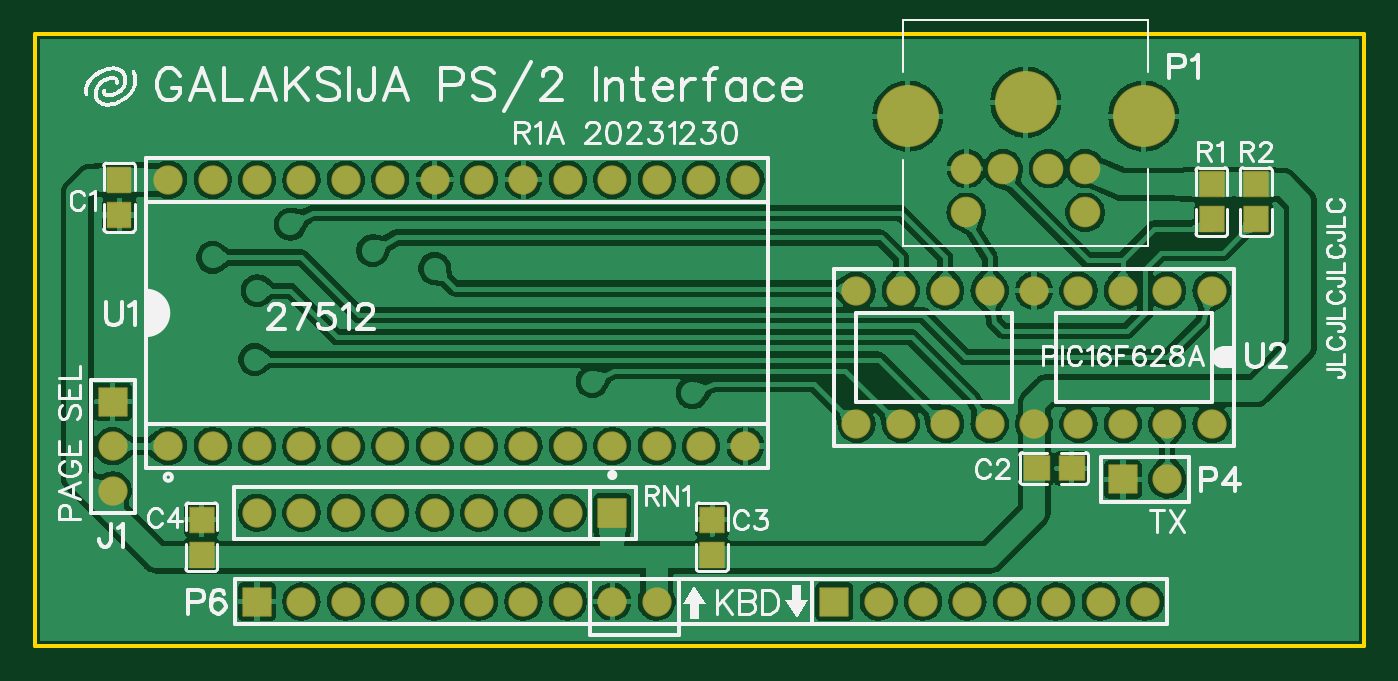
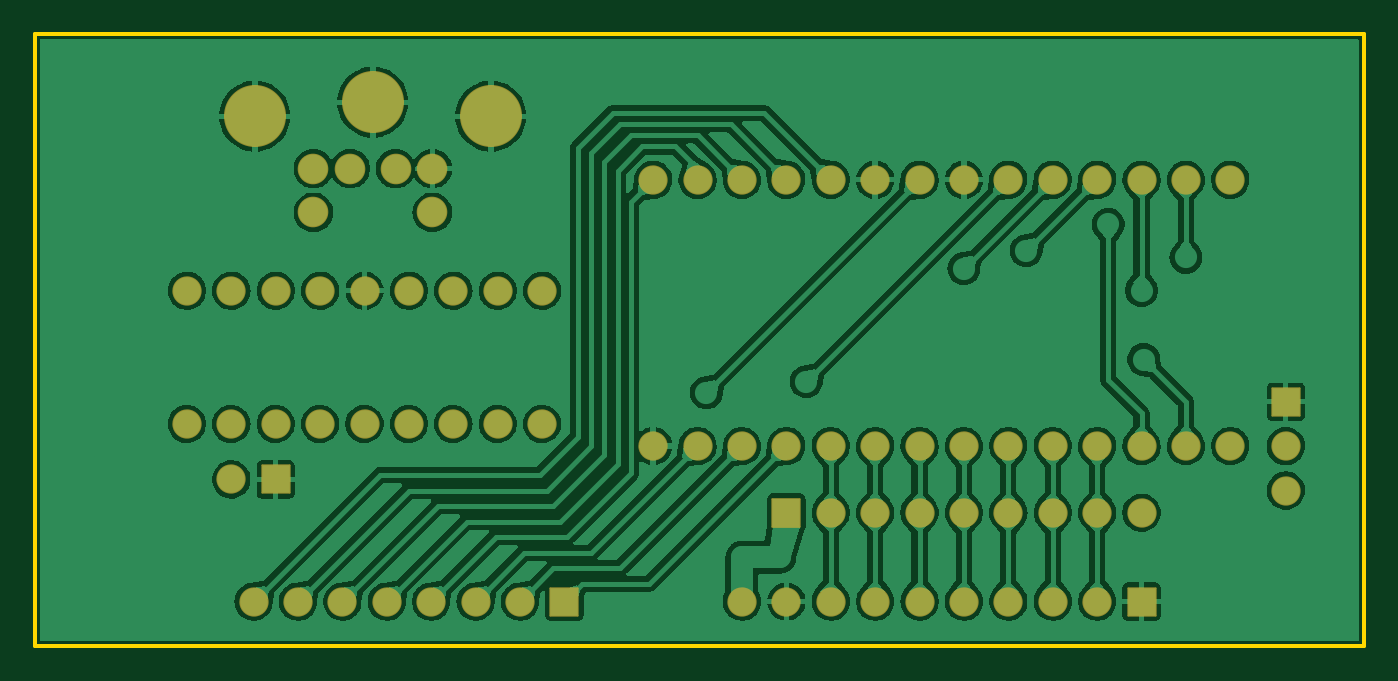
Circuit board: 9 layer files. Board 76.0 x 35.0 mm.
- drill: Drill_PTH_Through.DRL (2312 bytes)
- drill: Drill_PTH_Through_Via.DRL (694 bytes)
- outline: Gerber_BoardOutlineLayer.GKO (498 bytes)
- bottom_copper: Gerber_BottomLayer.GBL (103026 bytes)
- bottom_mask: Gerber_BottomSolderMaskLayer.GBS (3018 bytes)
- top_copper: Gerber_TopLayer.GTL (113838 bytes)
- paste: Gerber_TopPasteMaskLayer.GTP (2586 bytes)
- top_silk: Gerber_TopSilkscreenLayer.GTO (37449 bytes)
- top_mask: Gerber_TopSolderMaskLayer.GTS (3597 bytes)

=== drill: Drill_PTH_Through.DRL ===
M48
INCH,LZ
;FILE_FORMAT=2:4
;TYPE=PLATED
;Layer: PTH_Through
;EasyEDA v6.5.39, 2024-02-04 18:14:41
;2f83d60dcc7a4208ae63cd86e36a5a3b,5509f98a9368439c9cde498926e245b9,10
;Gerber Generator version 0.2
;Holesize 1 = 0.0200 inch
T01C0.0200
;Holesize 2 = 0.0300 inch
T02C0.0300
;Holesize 3 = 0.0350 inch
T03C0.0350
;Holesize 4 = 0.0430 inch
T04C0.0430
;Holesize 5 = 0.0910 inch
T05C0.0910
%
G05
G90
T01
X014800Y005700
X004950Y006450
X004000Y008750
X005750Y009500
X005000Y008000
X009000Y008500
X007600Y008900
X012550Y005950
X001900Y008950
X003350Y008200
X003000Y005500
X003000Y001000
X003500Y011500
X019000Y004350
X024500Y002750
X022000Y006000
X027450Y007200
X001000Y011500
X001000Y002000
X028500Y001250
X028500Y012500
X028500Y004500
X013900Y002750
X014500Y008650
X010950Y008600
X008500Y005750
X003750Y003600
X024450Y009450
X015550Y005350
T02
X026500Y005000
X025500Y005000
X024500Y005000
X023500Y005000
X022500Y005000
X021500Y005000
X020500Y005000
X019500Y005000
X018500Y005000
X018500Y008000
X019500Y008000
X020500Y008000
X021500Y008000
X022500Y008000
X023500Y008000
X024500Y008000
X025500Y008000
X026500Y008000
X003000Y010500
X004000Y010500
X005000Y010500
X006000Y010500
X007000Y010500
X008000Y010500
X009001Y010500
X010000Y010500
X011000Y010500
X012000Y010500
X013000Y010500
X014000Y010500
X015000Y010500
X016000Y010500
X016000Y004500
X015000Y004500
X014000Y004500
X013000Y004500
X012000Y004500
X011000Y004500
X010000Y004500
X009000Y004500
X008000Y004500
X007000Y004500
X006000Y004500
X005000Y004500
X004000Y004500
X003000Y004500
T03
X010000Y001000
X005000Y001000
X006000Y001000
X007000Y001000
X008000Y001000
X009000Y001000
X011000Y001000
X012000Y001000
X013000Y001000
X014000Y001000
X018000Y001000
X019000Y001000
X020000Y001000
X021000Y001000
X022000Y001000
X023000Y001000
X024000Y001000
X025000Y001000
X001750Y003500
X001750Y004500
X001750Y005500
X024500Y003750
X025500Y003750
X013000Y003000
X012000Y003000
X011000Y003000
X010000Y003000
X009000Y003000
X008000Y003000
X007000Y003000
X006000Y003000
X005000Y003000
T04
X021800Y010750G85X021800Y010750
X022824Y010750G85X022824Y010750
X020973Y010750G85X020973Y010750
X023650Y010750G85X023650Y010750
X020973Y009766G85X020973Y009766
X023650Y009766G85X023650Y009766
T05
X019654Y011931G85X019654Y011931
X022312Y012246G85X022312Y012246
X024969Y011931G85X024969Y011931
M30

=== drill: Drill_PTH_Through_Via.DRL ===
M48
INCH,LZ
;FILE_FORMAT=2:4
;TYPE=PLATED
;Layer: PTH_Through_Via
;EasyEDA v6.5.39, 2024-02-04 18:14:41
;2f83d60dcc7a4208ae63cd86e36a5a3b,5509f98a9368439c9cde498926e245b9,10
;Gerber Generator version 0.2
;Holesize 1 = 0.0200 inch
T01C0.0200
%
G05
G90
T01
X014800Y005700
X004950Y006450
X004000Y008750
X005750Y009500
X005000Y008000
X009000Y008500
X007600Y008900
X012550Y005950
X001900Y008950
X003350Y008200
X003000Y005500
X003000Y001000
X003500Y011500
X019000Y004350
X024500Y002750
X022000Y006000
X027450Y007200
X001000Y011500
X001000Y002000
X028500Y001250
X028500Y012500
X028500Y004500
X013900Y002750
X014500Y008650
X010950Y008600
X008500Y005750
X003750Y003600
X024450Y009450
X015550Y005350
M30

=== outline: Gerber_BoardOutlineLayer.GKO ===
G04 Layer: BoardOutlineLayer*
G04 EasyEDA v6.5.39, 2024-02-04 18:14:41*
G04 2f83d60dcc7a4208ae63cd86e36a5a3b,5509f98a9368439c9cde498926e245b9,10*
G04 Gerber Generator version 0.2*
G04 Scale: 100 percent, Rotated: No, Reflected: No *
G04 Dimensions in inches *
G04 leading zeros omitted , absolute positions ,3 integer and 6 decimal *
%FSLAX36Y36*%
%MOIN*%

%ADD10C,0.0100*%
D10*
X2992119Y1377950D02*
G01*
X2992119Y0D01*
X0Y0D01*
X0Y1377950D01*
X0Y1377950D02*
G01*
X2992119Y1377950D01*

%LPD*%
M02*

=== bottom_copper: Gerber_BottomLayer.GBL (103026 bytes, source omitted) ===
=== bottom_mask: Gerber_BottomSolderMaskLayer.GBS ===
G04 Layer: BottomSolderMaskLayer*
G04 EasyEDA v6.5.39, 2024-02-04 18:14:41*
G04 2f83d60dcc7a4208ae63cd86e36a5a3b,5509f98a9368439c9cde498926e245b9,10*
G04 Gerber Generator version 0.2*
G04 Scale: 100 percent, Rotated: No, Reflected: No *
G04 Dimensions in inches *
G04 leading zeros omitted , absolute positions ,3 integer and 6 decimal *
%FSLAX36Y36*%
%MOIN*%

%AMMACRO1*1,1,$1,$2,$3*1,1,$1,$4,$5*1,1,$1,0-$2,0-$3*1,1,$1,0-$4,0-$5*20,1,$1,$2,$3,$4,$5,0*20,1,$1,$4,$5,0-$2,0-$3,0*20,1,$1,0-$2,0-$3,0-$4,0-$5,0*20,1,$1,0-$4,0-$5,$2,$3,0*4,1,4,$2,$3,$4,$5,0-$2,0-$3,0-$4,0-$5,$2,$3,0*%
%ADD10C,0.0660*%
%ADD11MACRO1,0.004X-0.031X0.031X0.031X0.031*%
%ADD12MACRO1,0.004X0.031X0.031X0.031X-0.031*%
%ADD13C,0.0690*%
%ADD14C,0.1398*%
%ADD15MACRO1,0.004X0.031X-0.0315X-0.031X-0.0315*%

%LPD*%
D10*
G01*
X2650000Y500000D03*
G01*
X2550000Y500000D03*
G01*
X2450000Y500000D03*
G01*
X2350000Y500000D03*
G01*
X2250000Y500000D03*
G01*
X2150000Y500000D03*
G01*
X2050000Y500000D03*
G01*
X1950000Y500000D03*
G01*
X1850000Y500000D03*
G01*
X1850000Y800000D03*
G01*
X1950000Y800000D03*
G01*
X2050000Y800000D03*
G01*
X2150000Y800000D03*
G01*
X2250000Y800000D03*
G01*
X2350000Y800000D03*
G01*
X2450000Y800000D03*
G01*
X2550000Y800000D03*
G01*
X2650000Y800000D03*
G01*
X300000Y1050000D03*
G01*
X400000Y1050000D03*
G01*
X500000Y1050000D03*
G01*
X600000Y1050000D03*
G01*
X700000Y1050000D03*
G01*
X800000Y1050000D03*
G01*
X900060Y1050000D03*
G01*
X1000000Y1050000D03*
G01*
X1100000Y1050000D03*
G01*
X1200000Y1050000D03*
G01*
X1300000Y1050000D03*
G01*
X1400000Y1050000D03*
G01*
X1500000Y1050000D03*
G01*
X1600000Y1050000D03*
G01*
X1600000Y450000D03*
G01*
X1500000Y450000D03*
G01*
X1400000Y450000D03*
G01*
X1300000Y450000D03*
G01*
X1200000Y450000D03*
G01*
X1100000Y450000D03*
G01*
X1000000Y450000D03*
G01*
X900000Y450000D03*
G01*
X800000Y450000D03*
G01*
X700000Y450000D03*
G01*
X600000Y450000D03*
G01*
X500000Y450000D03*
G01*
X400000Y450000D03*
G01*
X300000Y450000D03*
G01*
X1000000Y100000D03*
D11*
G01*
X500000Y100000D03*
D10*
G01*
X600000Y100000D03*
G01*
X700000Y100000D03*
G01*
X800000Y100000D03*
G01*
X900000Y100000D03*
G01*
X1100000Y100000D03*
G01*
X1200000Y100000D03*
G01*
X1300000Y100000D03*
G01*
X1400000Y100000D03*
D11*
G01*
X1800000Y100000D03*
D10*
G01*
X1900000Y100000D03*
G01*
X2000000Y100000D03*
G01*
X2100000Y100000D03*
G01*
X2200000Y100000D03*
G01*
X2300000Y100000D03*
G01*
X2400000Y100000D03*
G01*
X2500000Y100000D03*
G01*
X175000Y350000D03*
G01*
X175000Y450000D03*
D12*
G01*
X175000Y550000D03*
D13*
G01*
X2180000Y1075000D03*
G01*
X2282359Y1075000D03*
G01*
X2097319Y1075000D03*
G01*
X2365039Y1075000D03*
G01*
X2097319Y976579D03*
G01*
X2365039Y976579D03*
D14*
G01*
X1965429Y1193110D03*
G01*
X2231180Y1224609D03*
G01*
X2496930Y1193110D03*
D11*
G01*
X2450000Y375000D03*
D10*
G01*
X2550000Y375000D03*
D15*
G01*
X1300000Y300000D03*
D10*
G01*
X1200000Y300000D03*
G01*
X1100000Y300000D03*
G01*
X1000000Y300000D03*
G01*
X900000Y300000D03*
G01*
X800000Y300000D03*
G01*
X700000Y300000D03*
G01*
X600000Y300000D03*
G01*
X500000Y300000D03*
M02*

=== top_copper: Gerber_TopLayer.GTL (113838 bytes, source omitted) ===
=== paste: Gerber_TopPasteMaskLayer.GTP ===
G04 Layer: TopPasteMaskLayer*
G04 EasyEDA v6.5.39, 2024-02-04 18:14:41*
G04 2f83d60dcc7a4208ae63cd86e36a5a3b,5509f98a9368439c9cde498926e245b9,10*
G04 Gerber Generator version 0.2*
G04 Scale: 100 percent, Rotated: No, Reflected: No *
G04 Dimensions in inches *
G04 leading zeros omitted , absolute positions ,3 integer and 6 decimal *
%FSLAX36Y36*%
%MOIN*%

%AMMACRO1*21,1,$1,$2,0,0,$3*%
%ADD10R,0.0532X0.0555*%
%ADD11MACRO1,0.0532X0.0555X0.0000*%

%LPD*%
G36*
X1500600Y310940D02*
G01*
X1498620Y308980D01*
X1498620Y263700D01*
X1500600Y261740D01*
X1517120Y261920D01*
X1517120Y279260D01*
X1534840Y279260D01*
X1534840Y261540D01*
X1550980Y261740D01*
X1552960Y263700D01*
X1552960Y308980D01*
X1550980Y310940D01*
G37*
G36*
X1500600Y226300D02*
G01*
X1498620Y224340D01*
X1498620Y179060D01*
X1500600Y177079D01*
X1550980Y177079D01*
X1552960Y179060D01*
X1552960Y224340D01*
X1550980Y226300D01*
X1534840Y226100D01*
X1534840Y208780D01*
X1517120Y208780D01*
X1517120Y226300D01*
G37*
G36*
X350600Y310940D02*
G01*
X348620Y308980D01*
X348620Y263700D01*
X350600Y261740D01*
X367120Y261920D01*
X367120Y279260D01*
X384840Y279260D01*
X384840Y261540D01*
X400980Y261740D01*
X402960Y263700D01*
X402960Y308980D01*
X400980Y310940D01*
G37*
G36*
X350600Y226300D02*
G01*
X348620Y224340D01*
X348620Y179060D01*
X350600Y177079D01*
X400980Y177079D01*
X402960Y179060D01*
X402960Y224340D01*
X400980Y226300D01*
X384840Y226100D01*
X384840Y208780D01*
X367120Y208780D01*
X367120Y226300D01*
G37*
G36*
X180159Y993460D02*
G01*
X164020Y993259D01*
X162040Y991300D01*
X162040Y946020D01*
X164020Y944060D01*
X214400Y944060D01*
X216380Y946020D01*
X216380Y991300D01*
X214400Y993259D01*
X197880Y993080D01*
X197880Y975740D01*
X180159Y975740D01*
G37*
G36*
X164020Y1077920D02*
G01*
X162040Y1075940D01*
X162040Y1030660D01*
X164020Y1028700D01*
X180159Y1028900D01*
X180159Y1046220D01*
X197880Y1046220D01*
X197880Y1028700D01*
X214400Y1028700D01*
X216380Y1030660D01*
X216380Y1075940D01*
X214400Y1077920D01*
G37*
G36*
X2313700Y426380D02*
G01*
X2311740Y424400D01*
X2311920Y407879D01*
X2329260Y407879D01*
X2329260Y390160D01*
X2311540Y390160D01*
X2311740Y374020D01*
X2313700Y372040D01*
X2358980Y372040D01*
X2360940Y374020D01*
X2360940Y424400D01*
X2358980Y426380D01*
G37*
G36*
X2229060Y426380D02*
G01*
X2227080Y424400D01*
X2227080Y374020D01*
X2229060Y372040D01*
X2274340Y372040D01*
X2276300Y374020D01*
X2276100Y390160D01*
X2258780Y390160D01*
X2258780Y407879D01*
X2276300Y407879D01*
X2276300Y424400D01*
X2274340Y426380D01*
G37*
D10*
G01*
X2650000Y1039369D03*
D11*
G01*
X2650005Y960625D03*
D10*
G01*
X2750000Y1039369D03*
D11*
G01*
X2750005Y960625D03*
M02*

=== top_silk: Gerber_TopSilkscreenLayer.GTO (37449 bytes, source omitted) ===
=== top_mask: Gerber_TopSolderMaskLayer.GTS ===
G04 Layer: TopSolderMaskLayer*
G04 EasyEDA v6.5.39, 2024-02-04 18:14:41*
G04 2f83d60dcc7a4208ae63cd86e36a5a3b,5509f98a9368439c9cde498926e245b9,10*
G04 Gerber Generator version 0.2*
G04 Scale: 100 percent, Rotated: No, Reflected: No *
G04 Dimensions in inches *
G04 leading zeros omitted , absolute positions ,3 integer and 6 decimal *
%FSLAX36Y36*%
%MOIN*%

%AMMACRO1*1,1,$1,$2,$3*1,1,$1,$4,$5*1,1,$1,0-$2,0-$3*1,1,$1,0-$4,0-$5*20,1,$1,$2,$3,$4,$5,0*20,1,$1,$4,$5,0-$2,0-$3,0*20,1,$1,0-$2,0-$3,0-$4,0-$5,0*20,1,$1,0-$4,0-$5,$2,$3,0*4,1,4,$2,$3,$4,$5,0-$2,0-$3,0-$4,0-$5,$2,$3,0*%
%ADD10C,0.0660*%
%ADD11MACRO1,0.004X-0.031X0.031X0.031X0.031*%
%ADD12MACRO1,0.004X0.031X0.031X0.031X-0.031*%
%ADD13MACRO1,0.004X-0.0266X0.0278X0.0266X0.0278*%
%ADD14MACRO1,0.004X-0.0266X-0.0278X0.0266X-0.0278*%
%ADD15R,0.0572X0.0595*%
%ADD16MACRO1,0.004X0.0278X0.0266X0.0278X-0.0266*%
%ADD17MACRO1,0.004X-0.0278X0.0266X-0.0278X-0.0266*%
%ADD18C,0.0690*%
%ADD19C,0.1398*%
%ADD20MACRO1,0.004X0.031X-0.0315X-0.031X-0.0315*%

%LPD*%
D10*
G01*
X2650000Y500000D03*
G01*
X2550000Y500000D03*
G01*
X2450000Y500000D03*
G01*
X2350000Y500000D03*
G01*
X2250000Y500000D03*
G01*
X2150000Y500000D03*
G01*
X2050000Y500000D03*
G01*
X1950000Y500000D03*
G01*
X1850000Y500000D03*
G01*
X1850000Y800000D03*
G01*
X1950000Y800000D03*
G01*
X2050000Y800000D03*
G01*
X2150000Y800000D03*
G01*
X2250000Y800000D03*
G01*
X2350000Y800000D03*
G01*
X2450000Y800000D03*
G01*
X2550000Y800000D03*
G01*
X2650000Y800000D03*
G01*
X300000Y1050000D03*
G01*
X400000Y1050000D03*
G01*
X500000Y1050000D03*
G01*
X600000Y1050000D03*
G01*
X700000Y1050000D03*
G01*
X800000Y1050000D03*
G01*
X900060Y1050000D03*
G01*
X1000000Y1050000D03*
G01*
X1100000Y1050000D03*
G01*
X1200000Y1050000D03*
G01*
X1300000Y1050000D03*
G01*
X1400000Y1050000D03*
G01*
X1500000Y1050000D03*
G01*
X1600000Y1050000D03*
G01*
X1600000Y450000D03*
G01*
X1500000Y450000D03*
G01*
X1400000Y450000D03*
G01*
X1300000Y450000D03*
G01*
X1200000Y450000D03*
G01*
X1100000Y450000D03*
G01*
X1000000Y450000D03*
G01*
X900000Y450000D03*
G01*
X800000Y450000D03*
G01*
X700000Y450000D03*
G01*
X600000Y450000D03*
G01*
X500000Y450000D03*
G01*
X400000Y450000D03*
G01*
X300000Y450000D03*
G01*
X1000000Y100000D03*
D11*
G01*
X500000Y100000D03*
D10*
G01*
X600000Y100000D03*
G01*
X700000Y100000D03*
G01*
X800000Y100000D03*
G01*
X900000Y100000D03*
G01*
X1100000Y100000D03*
G01*
X1200000Y100000D03*
G01*
X1300000Y100000D03*
G01*
X1400000Y100000D03*
D11*
G01*
X1800000Y100000D03*
D10*
G01*
X1900000Y100000D03*
G01*
X2000000Y100000D03*
G01*
X2100000Y100000D03*
G01*
X2200000Y100000D03*
G01*
X2300000Y100000D03*
G01*
X2400000Y100000D03*
G01*
X2500000Y100000D03*
G01*
X175000Y350000D03*
G01*
X175000Y450000D03*
D12*
G01*
X175000Y550000D03*
D13*
G01*
X1525000Y205628D03*
D14*
G01*
X1525000Y284371D03*
D13*
G01*
X375000Y205628D03*
D14*
G01*
X375000Y284371D03*
D15*
G01*
X190000Y1049369D03*
G01*
X190000Y970630D03*
D16*
G01*
X2255628Y400000D03*
D17*
G01*
X2334371Y400000D03*
D18*
G01*
X2180000Y1075000D03*
G01*
X2282359Y1075000D03*
G01*
X2097319Y1075000D03*
G01*
X2365039Y1075000D03*
G01*
X2097319Y976579D03*
G01*
X2365039Y976579D03*
D19*
G01*
X1965429Y1193110D03*
G01*
X2231180Y1224609D03*
G01*
X2496930Y1193110D03*
D11*
G01*
X2450000Y375000D03*
D10*
G01*
X2550000Y375000D03*
D14*
G01*
X2650000Y1039371D03*
D13*
G01*
X2650000Y960628D03*
D14*
G01*
X2750000Y1039371D03*
D13*
G01*
X2750000Y960628D03*
D20*
G01*
X1300000Y300000D03*
D10*
G01*
X1200000Y300000D03*
G01*
X1100000Y300000D03*
G01*
X1000000Y300000D03*
G01*
X900000Y300000D03*
G01*
X800000Y300000D03*
G01*
X700000Y300000D03*
G01*
X600000Y300000D03*
G01*
X500000Y300000D03*
M02*

